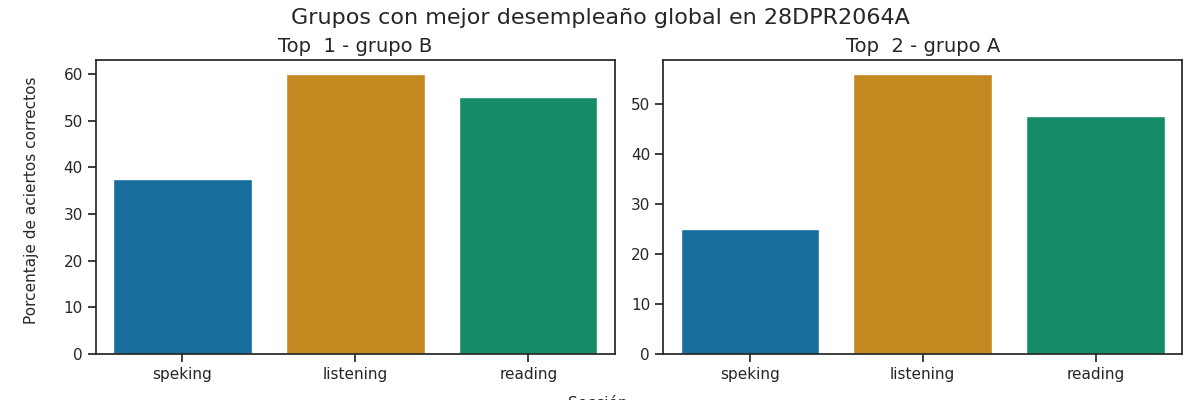

Data behind this chart, as committed beside it:
Top, Grupo, Porcentaje de aciertos correctos, Porcentaje de aciertos correctos para la…, Porcentaje de aciertos correctos para la…, Porcentaje de aciertos correctos para la…, Porcentaje de aciertos correctos para la…, Porcentaje de aciertos correctos para la…, Calificación promedio en los exámenes pa…, Calificación promedio en los exámenes pa…, Calificación promedio en los exámenes pa…, Calificación promedio en los exámenes pa…, Calificación promedio en los exámenes pa…, Promedio de aciertos en los exámenes par…, Promedio de aciertos en los exámenes par…, Promedio de aciertos en los exámenes par…, Promedio de aciertos en los exámenes par…, Promedio de aciertos en los exámenes par…, Promedio de aciertos en la sección Liste…, Promedio de aciertos en la sección Readi…, Promedio de aciertos en la sección de Sp…, Promedio de aciertos en la sección de Sp…
1, B, 50.83, 60.0, 55.0, 37.5, 37.5, 37.5, A1 +, A1, A1, A1, A1, 15, 22, 3, 3, 3, 19, 19, 3, 3
2, A, 42.83, 56, 47.5, 25.0, 25.0, 25.0, A1 +, A1, A1, A1, A1, 14, 19, 2, 2, 2, 19, 21, 3, 3
